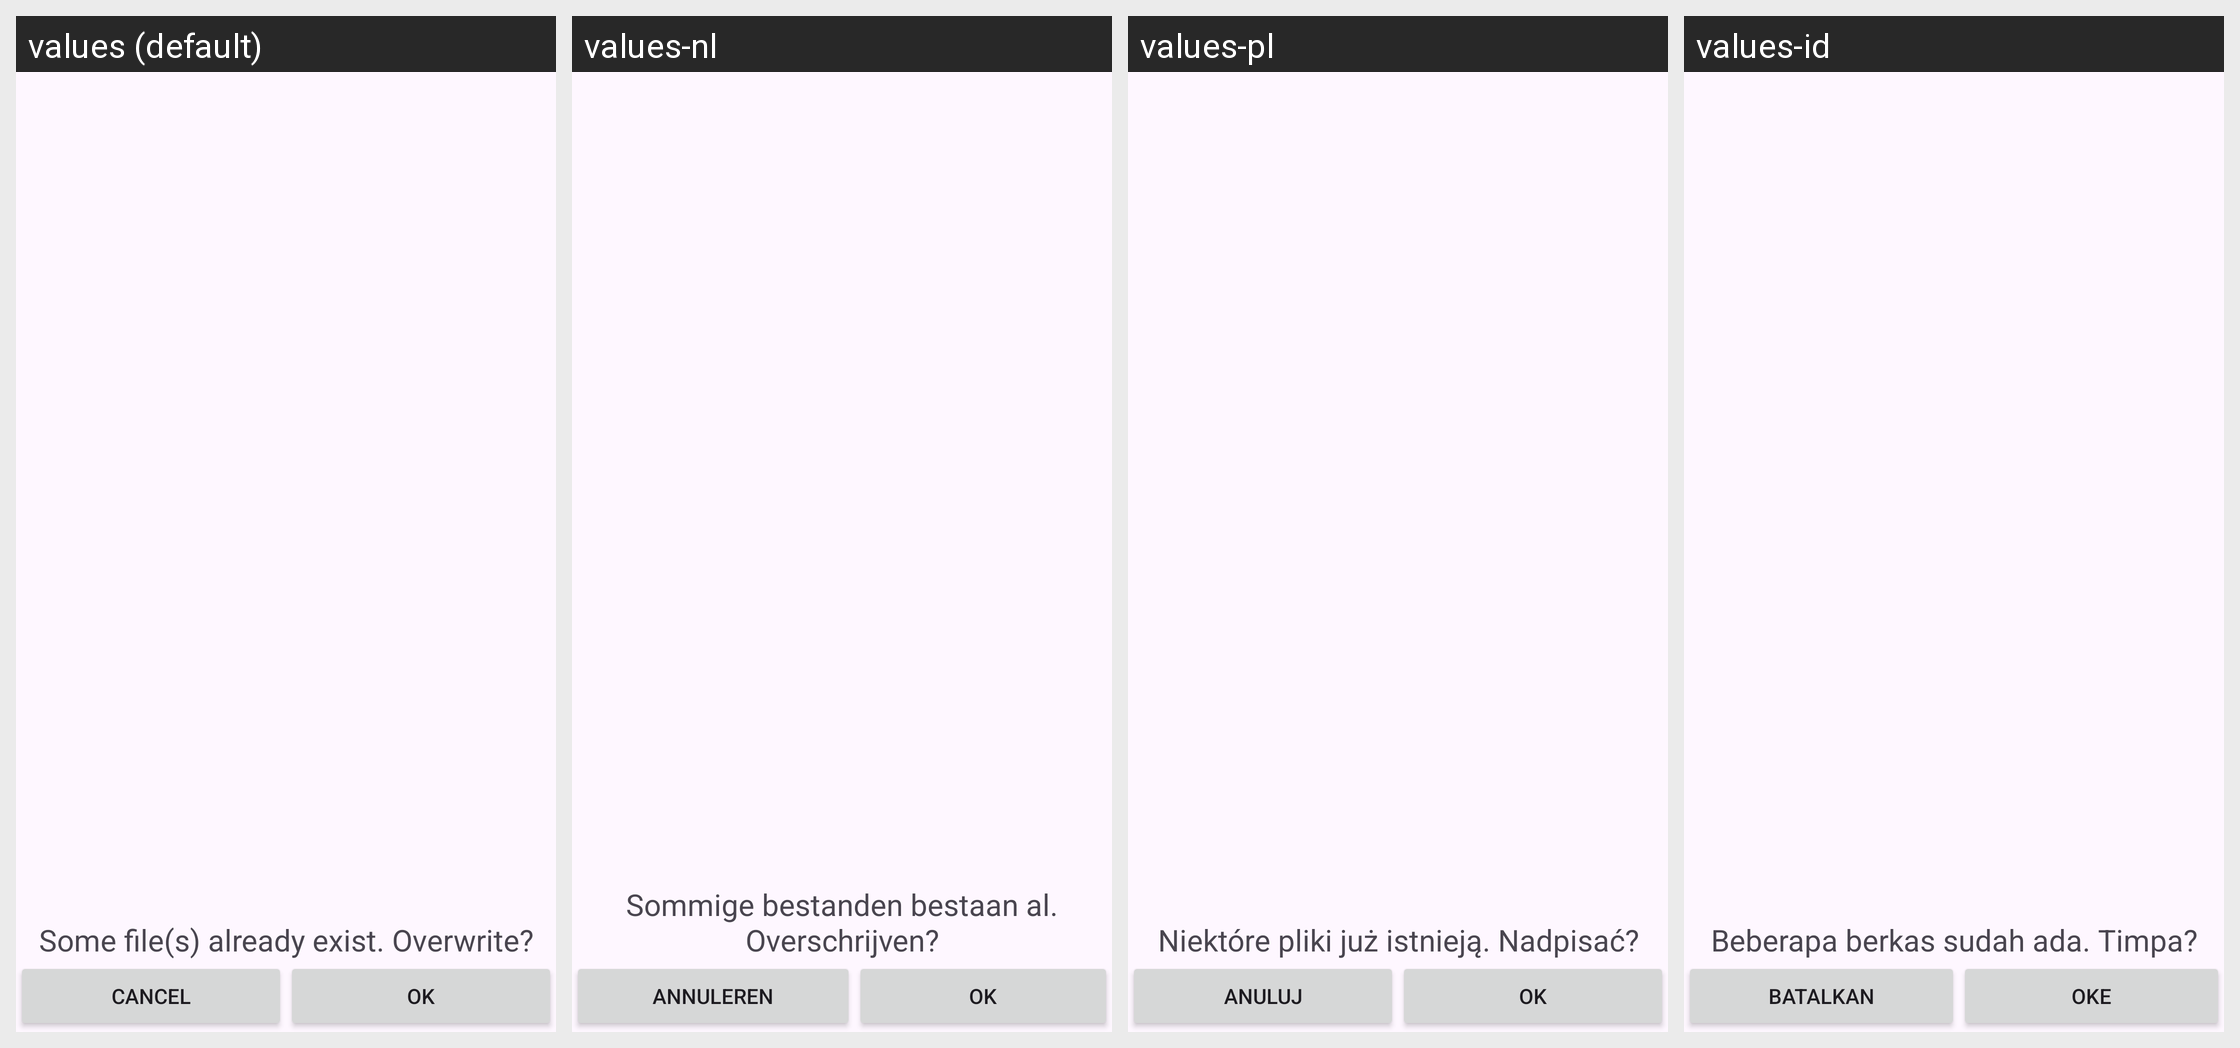

Locale-by-locale string values for the Android screen shown in this grid:
Android screen res/layout/activity_gpx_receiver.xml rendered under 4 locales, left to right: values (default), values-nl, values-pl, values-id. Device: Nexus 5 (rendered at 1080×1920; each locale shown at half size, 540×960, under a caption strip naming it); theme GadgetbridgeTheme.
Other locales in the repository, not shown: values-ar, values-bg, values-ca, values-cs, values-de, values-el, values-en-rGB, values-es, values-et, values-fa, values-fi, values-fr, values-fr-rCA, values-gl, values-he, values-hi, values-hr, values-hu, values-it, values-ja, values-ka, values-ko, values-lt, values-lv, values-ml, values-my, values-nb-rNO, values-pt, values-pt-rBR, values-ro, values-ru, values-sk, values-sr, values-sv, values-th, values-tr, values-uk, values-vi, values-zh-rCN, values-zh-rTW.
Strings drawn on this screen, with the default value and each locale's value (text and hints the layout hard-codes, and strings that could not be matched under every locale, appear in the picture but are not listed):

gpx_receiver_overwrite_some_files
  values: Some file(s) already exist. Overwrite?
  values-nl: Sommige bestanden bestaan al. Overschrijven?
  values-pl: Niektóre pliki już istnieją. Nadpisać?
  values-id: Beberapa berkas sudah ada. Timpa?

Cancel
  values: Cancel
  values-nl: Annuleren
  values-pl: Anuluj
  values-id: Batalkan

ok
  values: OK
  values-nl: OK
  values-pl: OK
  values-id: Oke
